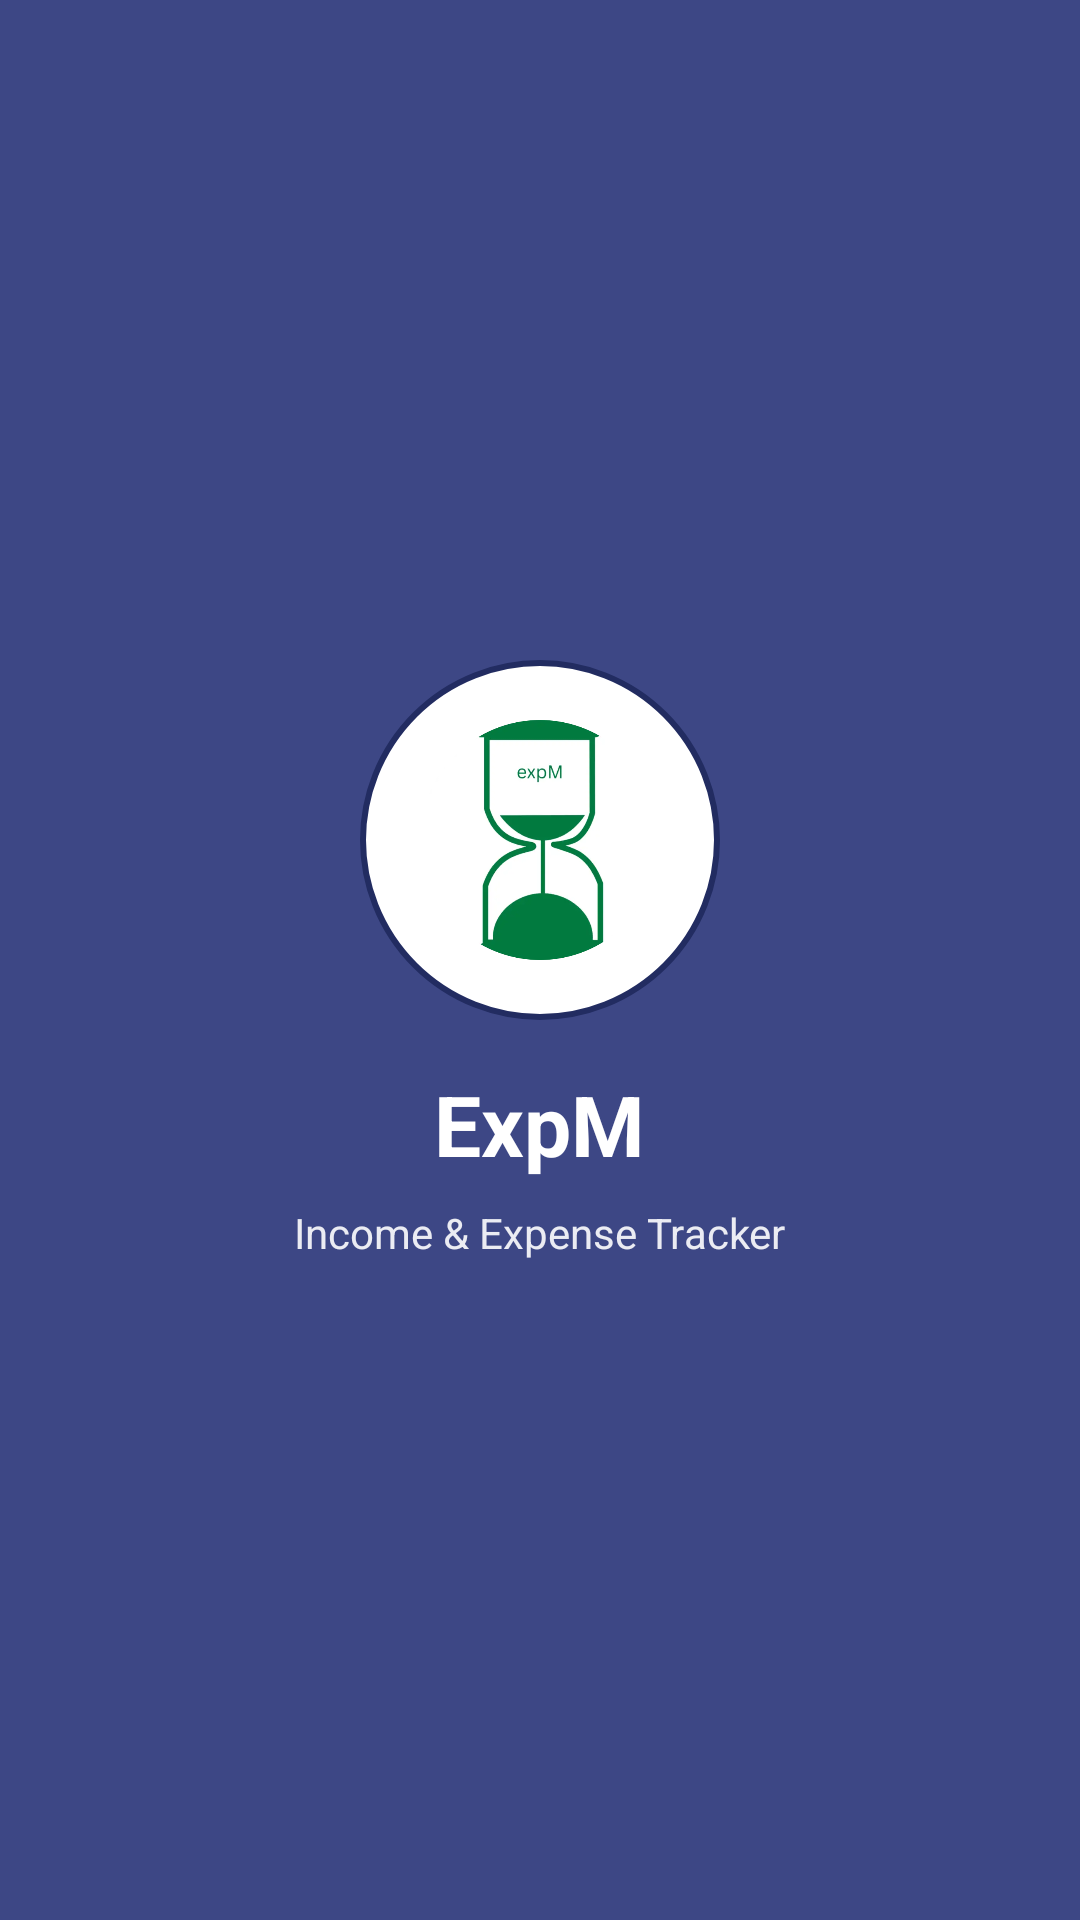

The Android layout XML behind this screen, and the referenced resources:
<!-- AndroidManifest.xml: activity theme Theme.ExpM.Splash -->
<!-- res/layout/activity_splash.xml -->
<?xml version="1.0" encoding="utf-8"?>
<androidx.constraintlayout.widget.ConstraintLayout xmlns:android="http://schemas.android.com/apk/res/android"
    xmlns:app="http://schemas.android.com/apk/res-auto"
    android:layout_width="match_parent"
    android:layout_height="match_parent"
    android:background="@color/purple_500">

    <LinearLayout
        android:id="@+id/center_container"
        android:layout_width="wrap_content"
        android:layout_height="wrap_content"
        android:orientation="vertical"
        android:gravity="center"
        app:layout_constraintTop_toTopOf="parent"
        app:layout_constraintBottom_toBottomOf="parent"
        app:layout_constraintStart_toStartOf="parent"
        app:layout_constraintEnd_toEndOf="parent">

        <ImageView
            android:id="@+id/splash_logo"
            android:layout_width="120dp"
            android:layout_height="120dp"
            android:background="@drawable/circle_white"
            android:padding="20dp"
            android:src="@mipmap/ic_launcher_round"
            android:contentDescription="@string/app_name"
            android:scaleType="centerInside" />

        <TextView
            android:id="@+id/app_name"
            android:layout_width="wrap_content"
            android:layout_height="wrap_content"
            android:text="@string/app_name"
            android:textColor="@color/white"
            android:textSize="28sp"
            android:textStyle="bold"
            android:layout_marginTop="16dp" />

        <TextView
            android:id="@+id/tagline"
            android:layout_width="wrap_content"
            android:layout_height="wrap_content"
            android:text="@string/splash_tagline"
            android:textColor="@color/white"
            android:textSize="14sp"
            android:alpha="0.9"
            android:layout_marginTop="8dp" />

    </LinearLayout>

</androidx.constraintlayout.widget.ConstraintLayout>
<!-- resources referenced by this layout -->
<resources>
  <color name="purple_500">#3D4785</color>
  <color name="white">#FFFFFFFF</color>
  <!-- drawable circle_white (drawable) -->
  <?xml version="1.0" encoding="utf-8"?>
  <shape xmlns:android="http://schemas.android.com/apk/res/android"
      android:shape="oval">
      <size android:width="120dp" android:height="120dp" />
      <solid android:color="@color/white" />
      
      <stroke android:width="2dp" android:color="@color/purple_700" />
  </shape>
  <!-- mipmap ic_launcher_round: webp bitmap (mipmap-mdpi, 10250 bytes) -->
  <string name="app_name">ExpM</string>
  <string name="splash_tagline">Income &amp; Expense Tracker</string>
  <style name="Theme.ExpM.Splash" parent="Theme.ExpM">
          <item name="android:windowBackground">@drawable/splash_window_background</item>
          <item name="android:windowFullscreen">true</item>
      </style>
  <color name="purple_700">#222C61</color>
  <style name="Theme.ExpM" parent="Theme.MaterialComponents.Light.NoActionBar">
          
          <item name="colorPrimary">@color/purple_500</item>
          <item name="colorPrimaryVariant">@color/purple_700</item>
          <item name="colorOnPrimary">@color/white</item>
          
          <item name="colorSecondary">@color/teal_200</item>
          <item name="colorSecondaryVariant">@color/teal_700</item>
          <item name="colorOnSecondary">@color/black</item>
          
          <item name="android:statusBarColor">?attr/colorPrimaryVariant</item>
          
      </style>
  <!-- drawable splash_window_background (drawable) -->
  <?xml version="1.0" encoding="utf-8"?>
  <layer-list xmlns:android="http://schemas.android.com/apk/res/android">
      
      <item>
          <shape>
              <solid android:color="@color/purple_500" />
          </shape>
      </item>
  
      
      <item android:drawable="@drawable/expm_svg_without_bg" android:gravity="center" />
  </layer-list>
  <color name="teal_200">#7C9FE8</color>
  <color name="teal_700">#4A7BCC</color>
  <color name="black">#FF000000</color>
  <!-- drawable expm_svg_without_bg: vector/xml drawable (drawable, 14158 chars, omitted) -->
</resources>
